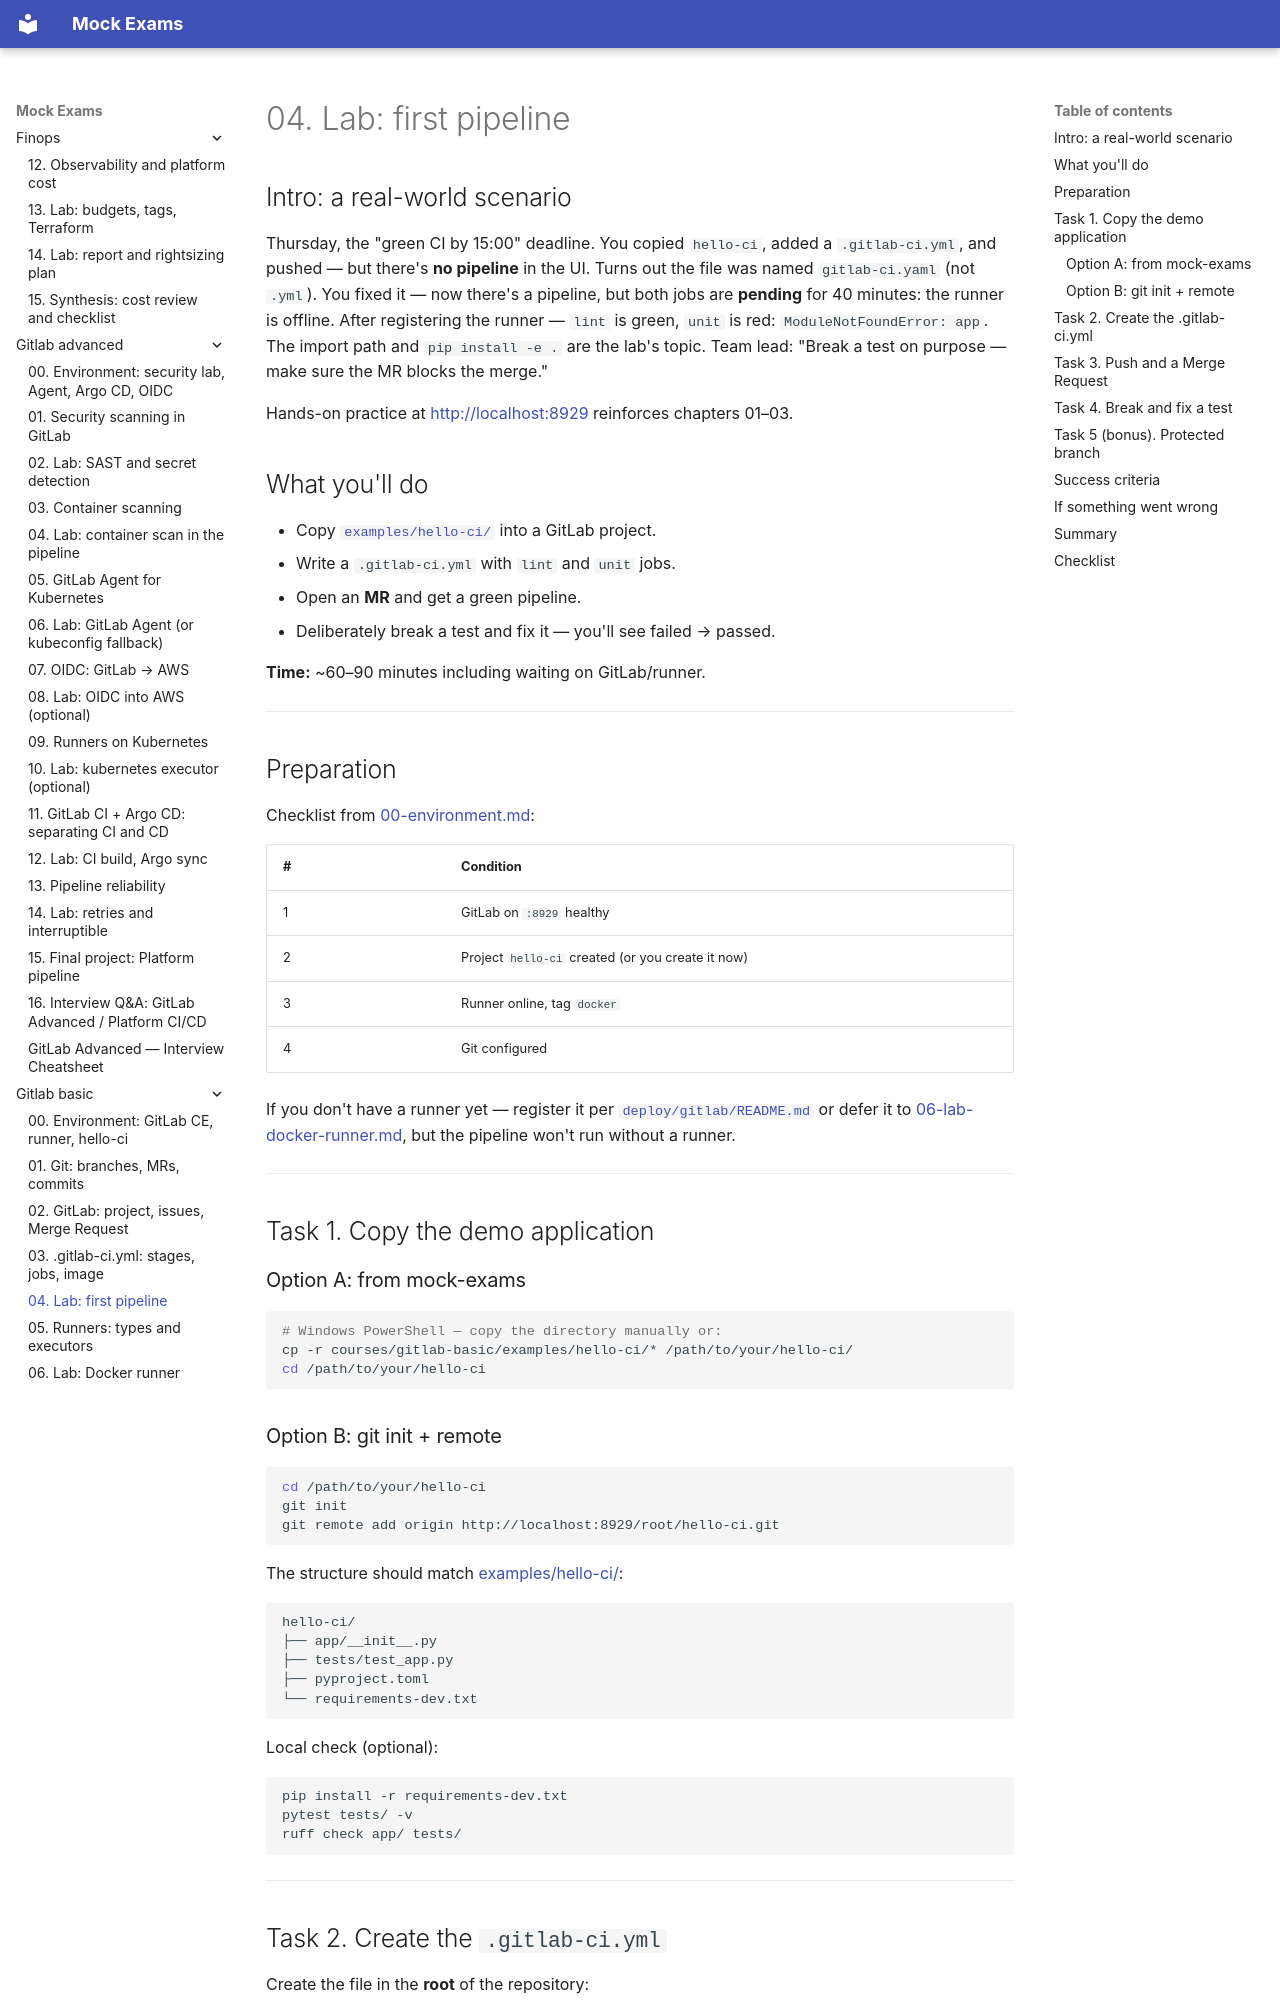

repository: FedorArbuzov/mock-exams · page: gitlab-basic/04-lab-first-pipeline/index.html · generator: mkdocs

# 04. Lab: first pipeline

## Intro: a real-world scenario

Thursday, the "green CI by 15:00" deadline. You copied `hello-ci`, added a `.gitlab-ci.yml`, and pushed — but there's **no pipeline** in the UI. Turns out the file was named `gitlab-ci.yaml` (not `.yml`). You fixed it — now there's a pipeline, but both jobs are **pending** for 40 minutes: the runner is offline. After registering the runner — `lint` is green, `unit` is red: `ModuleNotFoundError: app`. The import path and `pip install -e .` are the lab's topic. Team lead: "Break a test on purpose — make sure the MR blocks the merge."

Hands-on practice at [http://localhost:8929](http://localhost:8929) reinforces chapters 01–03.

## What you'll do

- Copy [`examples/hello-ci/`](examples/hello-ci/) into a GitLab project.
- Write a `.gitlab-ci.yml` with `lint` and `unit` jobs.
- Open an **MR** and get a green pipeline.
- Deliberately break a test and fix it — you'll see failed → passed.

**Time:** ~60–90 minutes including waiting on GitLab/runner.

---

## Preparation

Checklist from [00-environment.md](00-environment.md):

| # | Condition |
|---|---------|
| 1 | GitLab on `:8929` healthy |
| 2 | Project `hello-ci` created (or you create it now) |
| 3 | Runner online, tag `docker` |
| 4 | Git configured |

If you don't have a runner yet — register it per [`deploy/gitlab/README.md`](../../deploy/gitlab/README.md) or defer it to [06-lab-docker-runner.md](06-lab-docker-runner.md), but the pipeline won't run without a runner.

---

## Task 1. Copy the demo application

### Option A: from mock-exams

```bash
# Windows PowerShell — copy the directory manually or:
cp -r courses/gitlab-basic/examples/hello-ci/* /path/to/your/hello-ci/
cd /path/to/your/hello-ci
```

### Option B: git init + remote

```bash
cd /path/to/your/hello-ci
git init
git remote add origin http://localhost:8929/root/hello-ci.git
```

The structure should match [examples/hello-ci/](examples/hello-ci/):

```text
hello-ci/
├── app/__init__.py
├── tests/test_app.py
├── pyproject.toml
└── requirements-dev.txt
```

Local check (optional):

```bash
pip install -r requirements-dev.txt
pytest tests/ -v
ruff check app/ tests/
```

---
